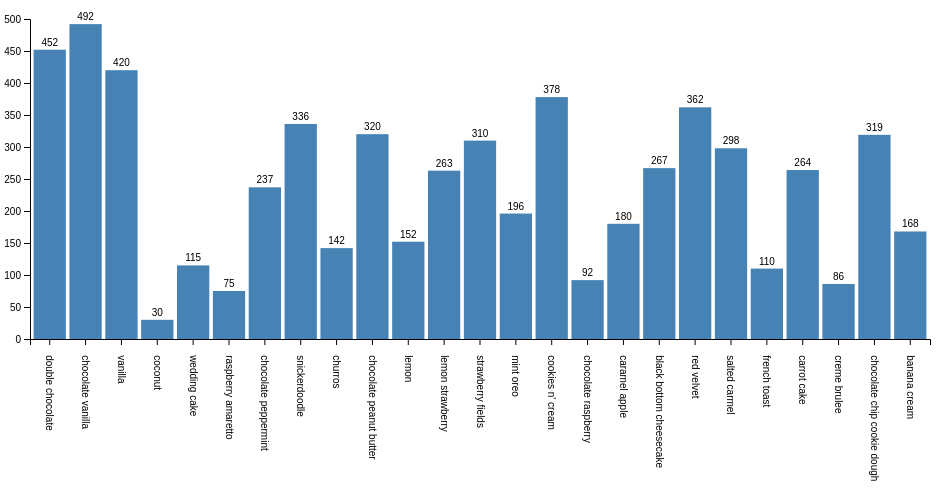
D3 v5 page, settled after 360 driven frames (6 s of simulated time); the page loaded 1 data file(s).



      let margin = {top: 30, left: 30, bottom: 150, right: 30};
      let fullWidth = 960;
      let fullHeight = 500;
      let width = fullWidth - margin.left - margin.right;
      let height = fullHeight - margin.top - margin.bottom;


      let svg = d3.select('#viz').append('svg')
        .attr('width', fullWidth )
        .attr('height', fullHeight)
        .append('g')
        .attr('transform', `translate(${margin.left}, ${margin.top})`);

      let x = d3.scaleBand()
        .range([0, width])
        .padding(0.1);

      let y = d3.scaleLinear().range([height, 0]);


      d3.csv('sales.csv', (d) => {
        //convert to integer
        d.sales = parseInt(d.sales, 10);
        return d;
      }).then(results => {
        x.domain(results.map(d => d.flavors))
        y.domain([0, d3.max(results, d => d.sales)]).nice();

        svg.append('g').call(d3.axisLeft(y));

        svg.append('g')
        .attr('transform',`translate(0, ${height})`)
        .call(d3.axisBottom(x))
        .selectAll('text')
        .attr('x', x.bandwidth()/2)
        .attr('y', 0)
        .attr('dy', '0.35em')
        .attr('transform', 'rotate(90)')
        .attr('text-anchor', 'start');

        createBars(results);


      }).catch(err => {
        console.log(err);
      })

      function createBars(results) {
        let bar = svg.selectAll('bar-group')
        .data(results)
        .enter()
        .append('g')
        .attr('class', 'bar-group');

        bar.append('rect')
        .attr('class', 'bar')
        .attr('x', d => x(d.flavors))
        .attr('y', d => y(d.sales))
        .attr('width', x.bandwidth())
        .attr('height', d => height - y(d.sales))
        .style('fill', 'steelblue');

        bar.append('text')
        .text(d => d.sales)
        .attr('x', d => x(d.flavors) + (x.bandwidth()/2))
        .attr('y', d => y(d.sales) - 4)
        .attr('text-anchor', 'middle')
        .style('font-family', 'sans-serif')
        .style('font-size', 10)
        ;
      }

    

### data: sales.csv
flavors, sales
double chocolate, 452
chocolate vanilla, 492
vanilla, 420
coconut, 30
wedding cake, 115
raspberry amaretto, 75
chocolate peppermint, 237
snickerdoodle, 336
churros, 142
chocolate peanut butter, 320
lemon, 152
lemon strawberry, 263
strawberry fields, 310
mint oreo, 196
cookies n' cream, 378
chocolate raspberry, 92
caramel apple, 180
black bottom cheesecake, 267
red velvet, 362
salted carmel, 298
french toast, 110
carrot cake, 264
creme brulee, 86
chocolate chip cookie dough, 319
banana cream, 168